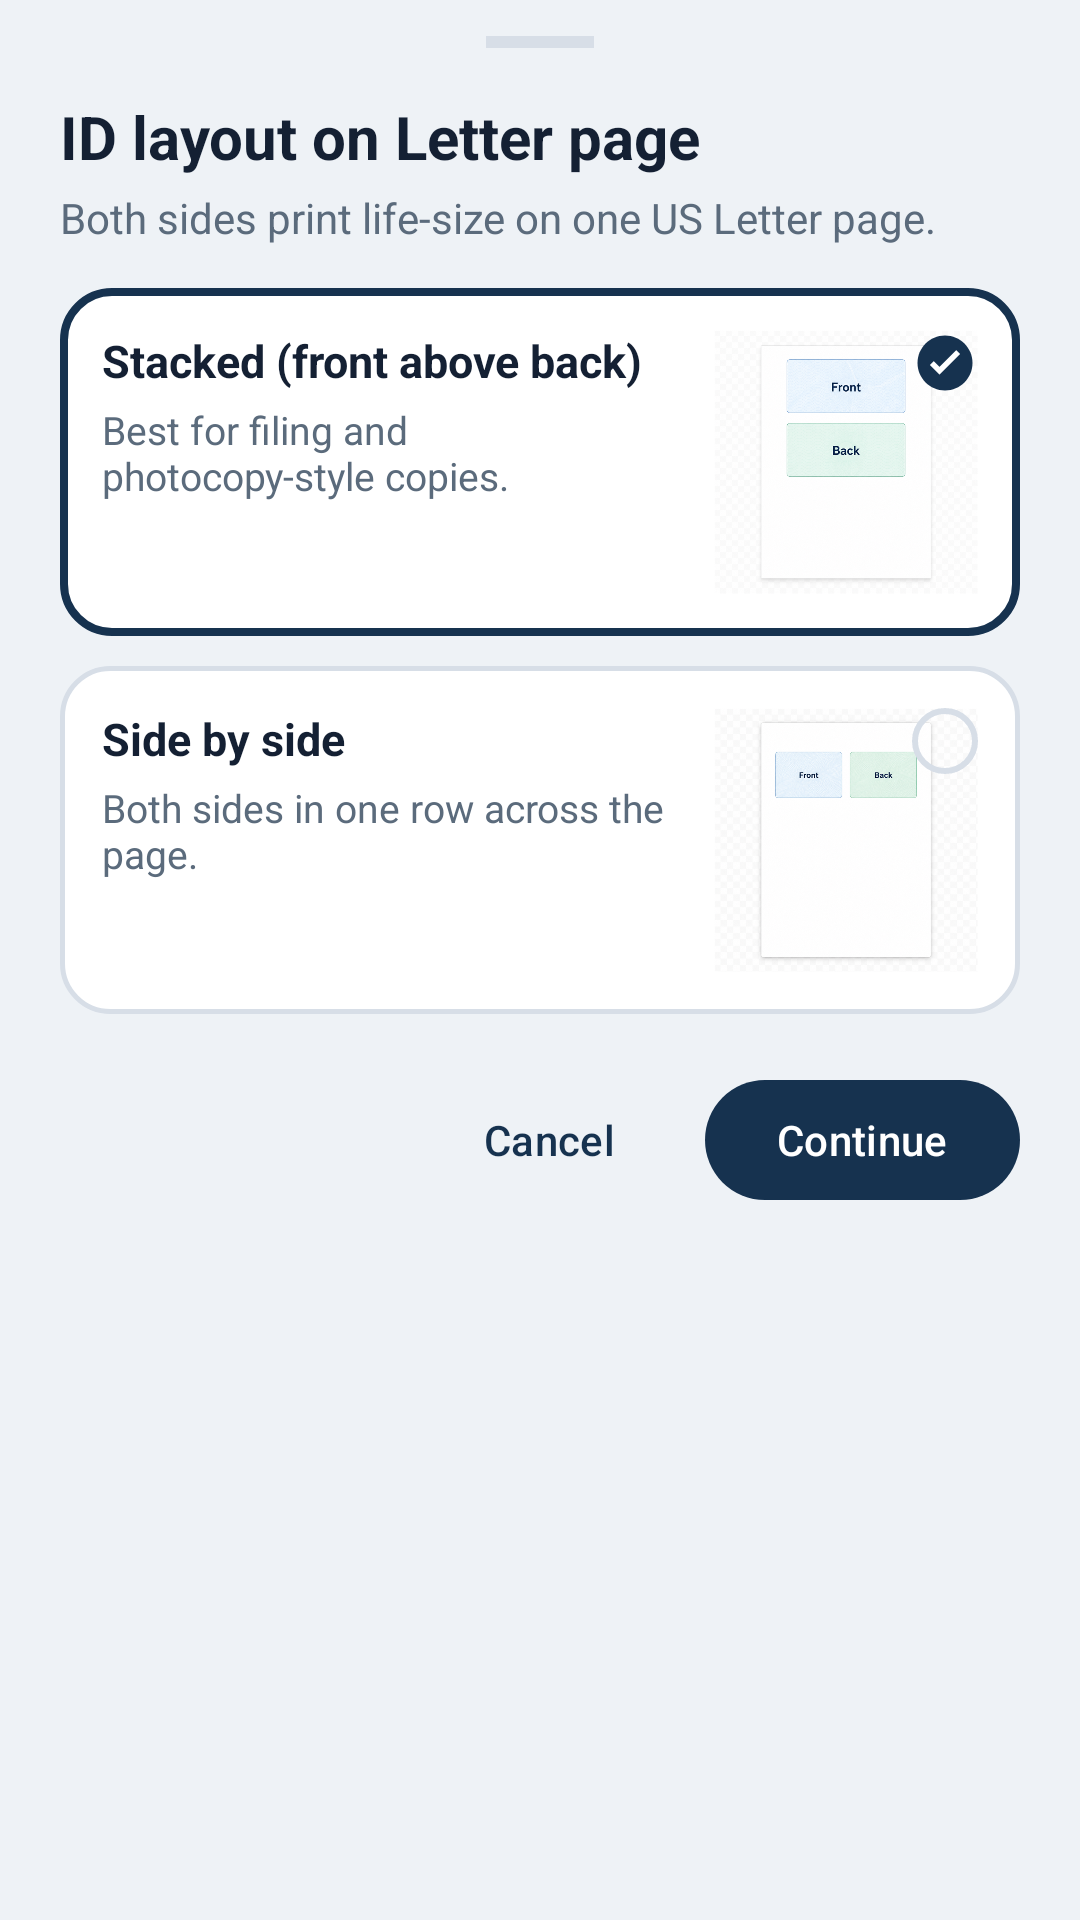

This screen was rendered from an Android layout file. Write that file and the resources it references.
<!-- AndroidManifest.xml: application theme Theme.Scanner -->
<!-- res/layout/dialog_id_layout.xml -->
<?xml version="1.0" encoding="utf-8"?>
<LinearLayout
    xmlns:android="http://schemas.android.com/apk/res/android"
    xmlns:app="http://schemas.android.com/apk/res-auto"
    android:layout_width="match_parent"
    android:layout_height="wrap_content"
    android:background="@color/surface_page"
    android:orientation="vertical"
    android:paddingHorizontal="20dp"
    android:paddingTop="12dp"
    android:paddingBottom="16dp">

    <View
        android:layout_width="36dp"
        android:layout_height="4dp"
        android:layout_gravity="center_horizontal"
        android:layout_marginBottom="16dp"
        android:background="@color/stroke_subtle" />

    <TextView
        android:layout_width="match_parent"
        android:layout_height="wrap_content"
        android:text="@string/id_layout_title"
        android:textColor="@color/text_primary"
        android:textSize="20sp"
        android:textStyle="bold" />

    <TextView
        android:layout_width="match_parent"
        android:layout_height="wrap_content"
        android:layout_marginTop="4dp"
        android:layout_marginBottom="14dp"
        android:text="@string/id_layout_helper"
        android:textColor="@color/text_secondary"
        android:textSize="14sp" />

    <LinearLayout
        android:id="@+id/optionStacked"
        android:layout_width="match_parent"
        android:layout_height="wrap_content"
        android:background="@drawable/bg_id_option_selected"
        android:orientation="horizontal"
        android:padding="14dp">

        <LinearLayout
            android:layout_width="0dp"
            android:layout_height="wrap_content"
            android:layout_weight="1"
            android:orientation="vertical"
            android:paddingEnd="8dp">

            <TextView
                android:layout_width="match_parent"
                android:layout_height="wrap_content"
                android:text="@string/id_layout_stacked"
                android:textColor="@color/text_primary"
                android:textSize="15sp"
                android:textStyle="bold" />

            <TextView
                android:layout_width="match_parent"
                android:layout_height="wrap_content"
                android:layout_marginTop="4dp"
                android:text="@string/id_layout_stacked_desc"
                android:textColor="@color/text_secondary"
                android:textSize="13sp" />
        </LinearLayout>

        <FrameLayout
            android:layout_width="88dp"
            android:layout_height="88dp">

            <ImageView
                android:layout_width="match_parent"
                android:layout_height="match_parent"
                android:contentDescription="@string/id_layout_stacked"
                android:scaleType="fitCenter"
                android:src="@drawable/img_letter_preview_stacked" />

            <ImageView
                android:id="@+id/checkStacked"
                android:layout_width="22dp"
                android:layout_height="22dp"
                android:layout_gravity="top|end"
                android:contentDescription="@null"
                android:src="@drawable/ic_check_selected" />
        </FrameLayout>
    </LinearLayout>

    <LinearLayout
        android:id="@+id/optionSide"
        android:layout_width="match_parent"
        android:layout_height="wrap_content"
        android:layout_marginTop="10dp"
        android:background="@drawable/bg_id_option_unselected"
        android:orientation="horizontal"
        android:padding="14dp">

        <LinearLayout
            android:layout_width="0dp"
            android:layout_height="wrap_content"
            android:layout_weight="1"
            android:orientation="vertical"
            android:paddingEnd="8dp">

            <TextView
                android:layout_width="match_parent"
                android:layout_height="wrap_content"
                android:text="@string/id_layout_side"
                android:textColor="@color/text_primary"
                android:textSize="15sp"
                android:textStyle="bold" />

            <TextView
                android:layout_width="match_parent"
                android:layout_height="wrap_content"
                android:layout_marginTop="4dp"
                android:text="@string/id_layout_side_desc"
                android:textColor="@color/text_secondary"
                android:textSize="13sp" />
        </LinearLayout>

        <FrameLayout
            android:layout_width="88dp"
            android:layout_height="88dp">

            <ImageView
                android:layout_width="match_parent"
                android:layout_height="match_parent"
                android:contentDescription="@string/id_layout_side"
                android:scaleType="fitCenter"
                android:src="@drawable/img_letter_preview_side_by_side" />

            <ImageView
                android:id="@+id/checkSide"
                android:layout_width="22dp"
                android:layout_height="22dp"
                android:layout_gravity="top|end"
                android:contentDescription="@null"
                android:src="@drawable/ic_radio_unselected" />
        </FrameLayout>
    </LinearLayout>

    <LinearLayout
        android:layout_width="match_parent"
        android:layout_height="wrap_content"
        android:layout_marginTop="18dp"
        android:gravity="end"
        android:orientation="horizontal">

        <com.google.android.material.button.MaterialButton
            android:id="@+id/buttonCancel"
            style="@style/Widget.Material3.Button.TextButton"
            android:layout_width="wrap_content"
            android:layout_height="wrap_content"
            android:text="@string/cancel"
            android:textColor="@color/primary" />

        <com.google.android.material.button.MaterialButton
            android:id="@+id/buttonContinue"
            android:layout_width="wrap_content"
            android:layout_height="wrap_content"
            android:layout_marginStart="8dp"
            android:text="@string/action_continue"
            app:backgroundTint="@color/primary" />
    </LinearLayout>
</LinearLayout>
<!-- resources referenced by this layout -->
<resources>
  <color name="primary">#16324F</color>
  <color name="stroke_subtle">#D7DEE7</color>
  <color name="surface_page">#EEF2F6</color>
  <color name="text_primary">#142033</color>
  <color name="text_secondary">#5B6B7C</color>
  <!-- drawable bg_id_option_selected (drawable) -->
  <?xml version="1.0" encoding="utf-8"?>
  <shape xmlns:android="http://schemas.android.com/apk/res/android">
      <solid android:color="@color/surface_card" />
      <corners android:radius="16dp" />
      <stroke
          android:width="2.5dp"
          android:color="@color/primary" />
  </shape>
  <!-- drawable bg_id_option_unselected (drawable) -->
  <?xml version="1.0" encoding="utf-8"?>
  <shape xmlns:android="http://schemas.android.com/apk/res/android">
      <solid android:color="@color/surface_card" />
      <corners android:radius="16dp" />
      <stroke
          android:width="1.5dp"
          android:color="@color/stroke_subtle" />
  </shape>
  <!-- drawable ic_check_selected (drawable) -->
  <?xml version="1.0" encoding="utf-8"?>
  <vector xmlns:android="http://schemas.android.com/apk/res/android"
      android:width="24dp"
      android:height="24dp"
      android:viewportWidth="24"
      android:viewportHeight="24">
      <path
          android:fillColor="@color/primary"
          android:pathData="M12,2C6.48,2 2,6.48 2,12s4.48,10 10,10 10,-4.48 10,-10S17.52,2 12,2z" />
      <path
          android:fillColor="#FFFFFF"
          android:pathData="M10,16.2l-3.5,-3.5 1.4,-1.4L10,13.4l6.1,-6.1 1.4,1.4z" />
  </vector>
  <!-- drawable ic_radio_unselected (drawable) -->
  <?xml version="1.0" encoding="utf-8"?>
  <shape xmlns:android="http://schemas.android.com/apk/res/android"
      android:shape="oval">
      <size
          android:width="22dp"
          android:height="22dp" />
      <solid android:color="@android:color/transparent" />
      <stroke
          android:width="2dp"
          android:color="@color/stroke_subtle" />
  </shape>
  <!-- drawable img_letter_preview_side_by_side: png bitmap (drawable-xxhdpi, 424174 bytes) -->
  <!-- drawable img_letter_preview_stacked: png bitmap (drawable-xxhdpi, 455590 bytes) -->
  <string name="action_continue">Continue</string>
  <string name="cancel">Cancel</string>
  <string name="id_layout_helper">Both sides print life-size on one US Letter page.</string>
  <string name="id_layout_side">Side by side</string>
  <string name="id_layout_side_desc">Both sides in one row across the page.</string>
  <string name="id_layout_stacked">Stacked (front above back)</string>
  <string name="id_layout_stacked_desc">Best for filing and photocopy-style copies.</string>
  <string name="id_layout_title">ID layout on Letter page</string>
  <style name="Theme.Scanner" parent="Theme.Material3.Light.NoActionBar">
          <item name="colorPrimary">@color/primary</item>
          <item name="colorOnPrimary">@color/text_on_primary</item>
          <item name="colorSecondary">@color/accent</item>
          <item name="colorSurface">@color/surface_card</item>
          <item name="android:statusBarColor">@color/primary_dark</item>
          <item name="android:navigationBarColor">@color/surface_page</item>
          <item name="android:windowBackground">@color/surface_page</item>
      </style>
  <color name="surface_card">#FFFFFF</color>
  <color name="text_on_primary">#FFFFFF</color>
  <color name="accent">#2A9D8F</color>
  <color name="primary_dark">#0E2136</color>
</resources>
